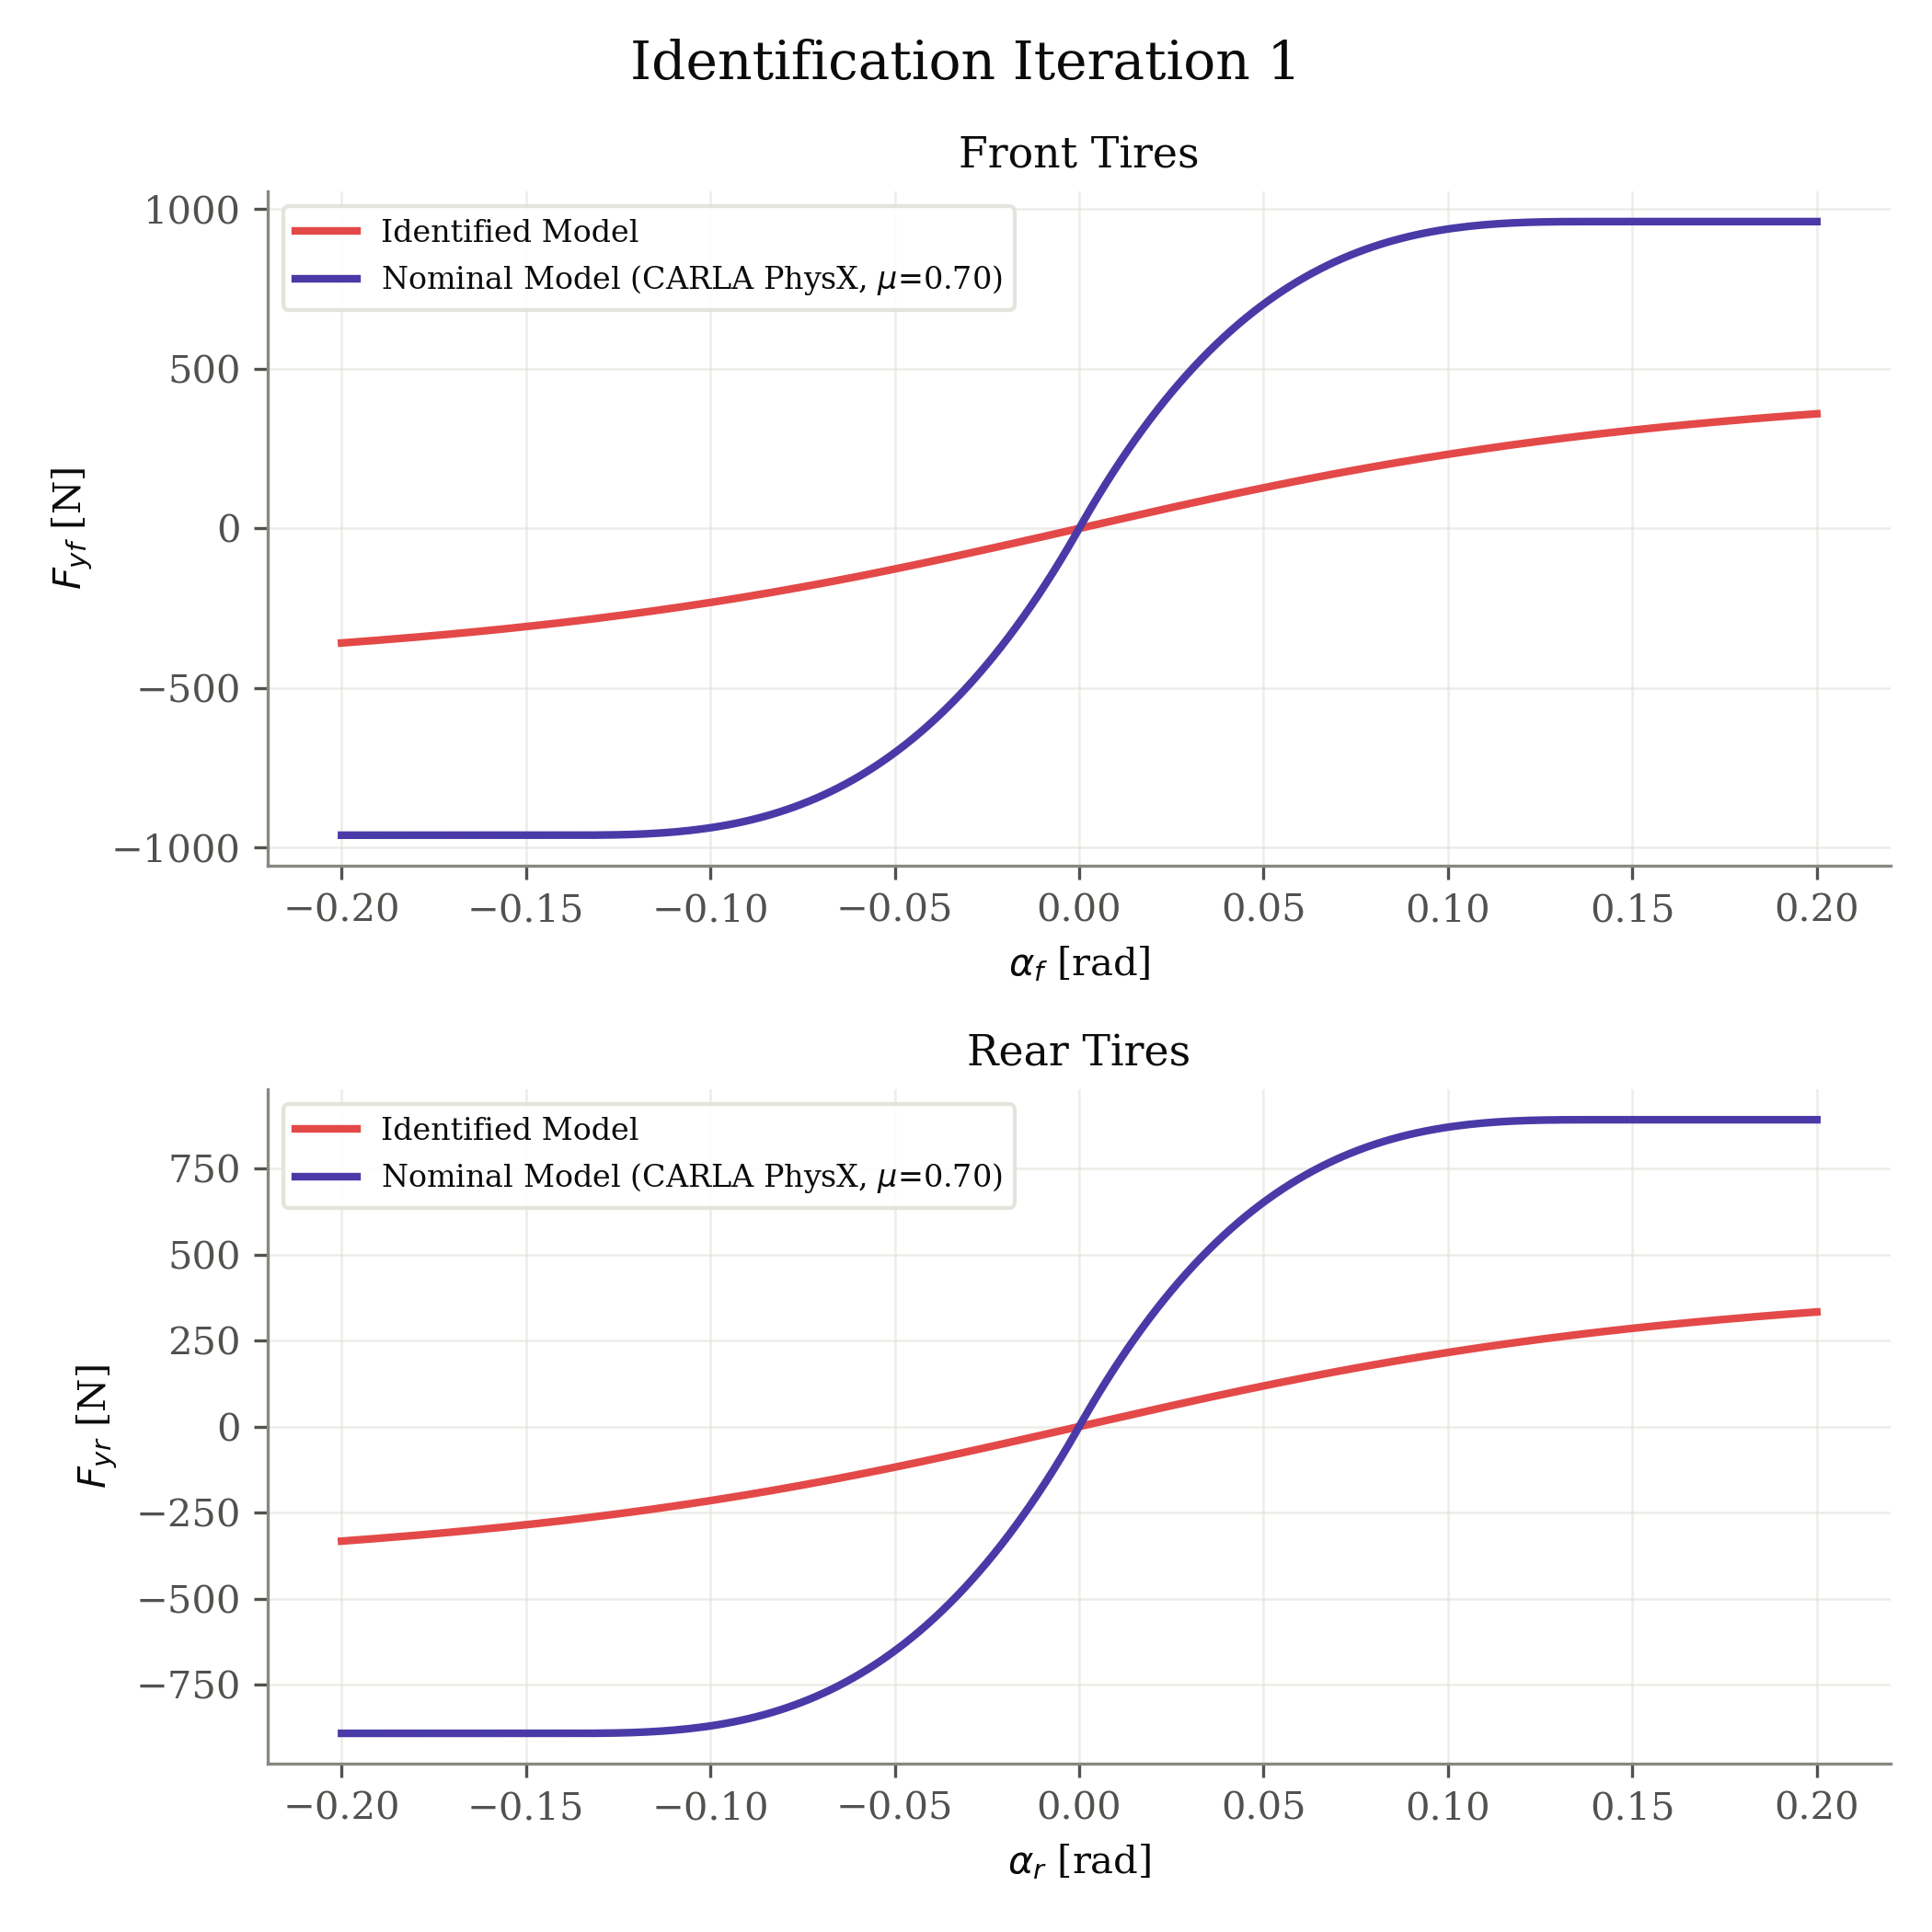

The data file committed next to this chart (first rows):
axle, fz_N, nominal_source, mu, B, C, D, E, alpha_rad, fy_identified_N, fy_nominal_N
front, 1373, carla_physx, 0.7, 4.0, 1.2, 0.4, 1.0, -0.2, -358.9, -961
front, 1373, carla_physx, 0.7, 4.0, 1.2, 0.4, 1.0, -0.198, -357.2, -961
front, 1373, carla_physx, 0.7, 4.0, 1.2, 0.4, 1.0, -0.196, -355.5, -961
front, 1373, carla_physx, 0.7, 4.0, 1.2, 0.4, 1.0, -0.194, -353.7, -961
front, 1373, carla_physx, 0.7, 4.0, 1.2, 0.4, 1.0, -0.192, -352, -961
front, 1373, carla_physx, 0.7, 4.0, 1.2, 0.4, 1.0, -0.1899, -350.2, -961
front, 1373, carla_physx, 0.7, 4.0, 1.2, 0.4, 1.0, -0.1879, -348.3, -961
front, 1373, carla_physx, 0.7, 4.0, 1.2, 0.4, 1.0, -0.1859, -346.5, -961
front, 1373, carla_physx, 0.7, 4.0, 1.2, 0.4, 1.0, -0.1839, -344.6, -961
front, 1373, carla_physx, 0.7, 4.0, 1.2, 0.4, 1.0, -0.1819, -342.6, -961
front, 1373, carla_physx, 0.7, 4.0, 1.2, 0.4, 1.0, -0.1799, -340.7, -961
front, 1373, carla_physx, 0.7, 4.0, 1.2, 0.4, 1.0, -0.1779, -338.7, -961
front, 1373, carla_physx, 0.7, 4.0, 1.2, 0.4, 1.0, -0.1759, -336.7, -961
front, 1373, carla_physx, 0.7, 4.0, 1.2, 0.4, 1.0, -0.1739, -334.6, -961
front, 1373, carla_physx, 0.7, 4.0, 1.2, 0.4, 1.0, -0.1719, -332.5, -961
front, 1373, carla_physx, 0.7, 4.0, 1.2, 0.4, 1.0, -0.1698, -330.4, -961
front, 1373, carla_physx, 0.7, 4.0, 1.2, 0.4, 1.0, -0.1678, -328.3, -961
front, 1373, carla_physx, 0.7, 4.0, 1.2, 0.4, 1.0, -0.1658, -326.1, -961
front, 1373, carla_physx, 0.7, 4.0, 1.2, 0.4, 1.0, -0.1638, -323.9, -961
front, 1373, carla_physx, 0.7, 4.0, 1.2, 0.4, 1.0, -0.1618, -321.6, -961
front, 1373, carla_physx, 0.7, 4.0, 1.2, 0.4, 1.0, -0.1598, -319.3, -961
front, 1373, carla_physx, 0.7, 4.0, 1.2, 0.4, 1.0, -0.1578, -317, -961
front, 1373, carla_physx, 0.7, 4.0, 1.2, 0.4, 1.0, -0.1558, -314.6, -961
front, 1373, carla_physx, 0.7, 4.0, 1.2, 0.4, 1.0, -0.1538, -312.2, -961
front, 1373, carla_physx, 0.7, 4.0, 1.2, 0.4, 1.0, -0.1518, -309.8, -961
front, 1373, carla_physx, 0.7, 4.0, 1.2, 0.4, 1.0, -0.1497, -307.3, -961
front, 1373, carla_physx, 0.7, 4.0, 1.2, 0.4, 1.0, -0.1477, -304.8, -961
front, 1373, carla_physx, 0.7, 4.0, 1.2, 0.4, 1.0, -0.1457, -302.2, -961
front, 1373, carla_physx, 0.7, 4.0, 1.2, 0.4, 1.0, -0.1437, -299.6, -961
front, 1373, carla_physx, 0.7, 4.0, 1.2, 0.4, 1.0, -0.1417, -297, -961
front, 1373, carla_physx, 0.7, 4.0, 1.2, 0.4, 1.0, -0.1397, -294.3, -961
front, 1373, carla_physx, 0.7, 4.0, 1.2, 0.4, 1.0, -0.1377, -291.5, -961
front, 1373, carla_physx, 0.7, 4.0, 1.2, 0.4, 1.0, -0.1357, -288.8, -961
front, 1373, carla_physx, 0.7, 4.0, 1.2, 0.4, 1.0, -0.1337, -286, -960.9
front, 1373, carla_physx, 0.7, 4.0, 1.2, 0.4, 1.0, -0.1317, -283.1, -960.8
front, 1373, carla_physx, 0.7, 4.0, 1.2, 0.4, 1.0, -0.1296, -280.2, -960.6
front, 1373, carla_physx, 0.7, 4.0, 1.2, 0.4, 1.0, -0.1276, -277.3, -960.3
front, 1373, carla_physx, 0.7, 4.0, 1.2, 0.4, 1.0, -0.1256, -274.3, -959.9
front, 1373, carla_physx, 0.7, 4.0, 1.2, 0.4, 1.0, -0.1236, -271.2, -959.4
front, 1373, carla_physx, 0.7, 4.0, 1.2, 0.4, 1.0, -0.1216, -268.2, -958.7
front, 1373, carla_physx, 0.7, 4.0, 1.2, 0.4, 1.0, -0.1196, -265, -957.9
front, 1373, carla_physx, 0.7, 4.0, 1.2, 0.4, 1.0, -0.1176, -261.9, -956.8
front, 1373, carla_physx, 0.7, 4.0, 1.2, 0.4, 1.0, -0.1156, -258.6, -955.6
front, 1373, carla_physx, 0.7, 4.0, 1.2, 0.4, 1.0, -0.1136, -255.4, -954.2
front, 1373, carla_physx, 0.7, 4.0, 1.2, 0.4, 1.0, -0.1116, -252.1, -952.6
front, 1373, carla_physx, 0.7, 4.0, 1.2, 0.4, 1.0, -0.1095, -248.7, -950.7
front, 1373, carla_physx, 0.7, 4.0, 1.2, 0.4, 1.0, -0.1075, -245.3, -948.5
front, 1373, carla_physx, 0.7, 4.0, 1.2, 0.4, 1.0, -0.1055, -241.8, -946.1
front, 1373, carla_physx, 0.7, 4.0, 1.2, 0.4, 1.0, -0.1035, -238.3, -943.3
front, 1373, carla_physx, 0.7, 4.0, 1.2, 0.4, 1.0, -0.1015, -234.8, -940.3
front, 1373, carla_physx, 0.7, 4.0, 1.2, 0.4, 1.0, -0.0995, -231.2, -936.9
front, 1373, carla_physx, 0.7, 4.0, 1.2, 0.4, 1.0, -0.09749, -227.5, -933.1
front, 1373, carla_physx, 0.7, 4.0, 1.2, 0.4, 1.0, -0.09548, -223.8, -929
front, 1373, carla_physx, 0.7, 4.0, 1.2, 0.4, 1.0, -0.09347, -220.1, -924.6
front, 1373, carla_physx, 0.7, 4.0, 1.2, 0.4, 1.0, -0.09146, -216.3, -919.7
front, 1373, carla_physx, 0.7, 4.0, 1.2, 0.4, 1.0, -0.08945, -212.4, -914.4
front, 1373, carla_physx, 0.7, 4.0, 1.2, 0.4, 1.0, -0.08744, -208.5, -908.7
front, 1373, carla_physx, 0.7, 4.0, 1.2, 0.4, 1.0, -0.08543, -204.6, -902.5
front, 1373, carla_physx, 0.7, 4.0, 1.2, 0.4, 1.0, -0.08342, -200.6, -895.9
front, 1373, carla_physx, 0.7, 4.0, 1.2, 0.4, 1.0, -0.08141, -196.5, -888.8
... 340 more rows
